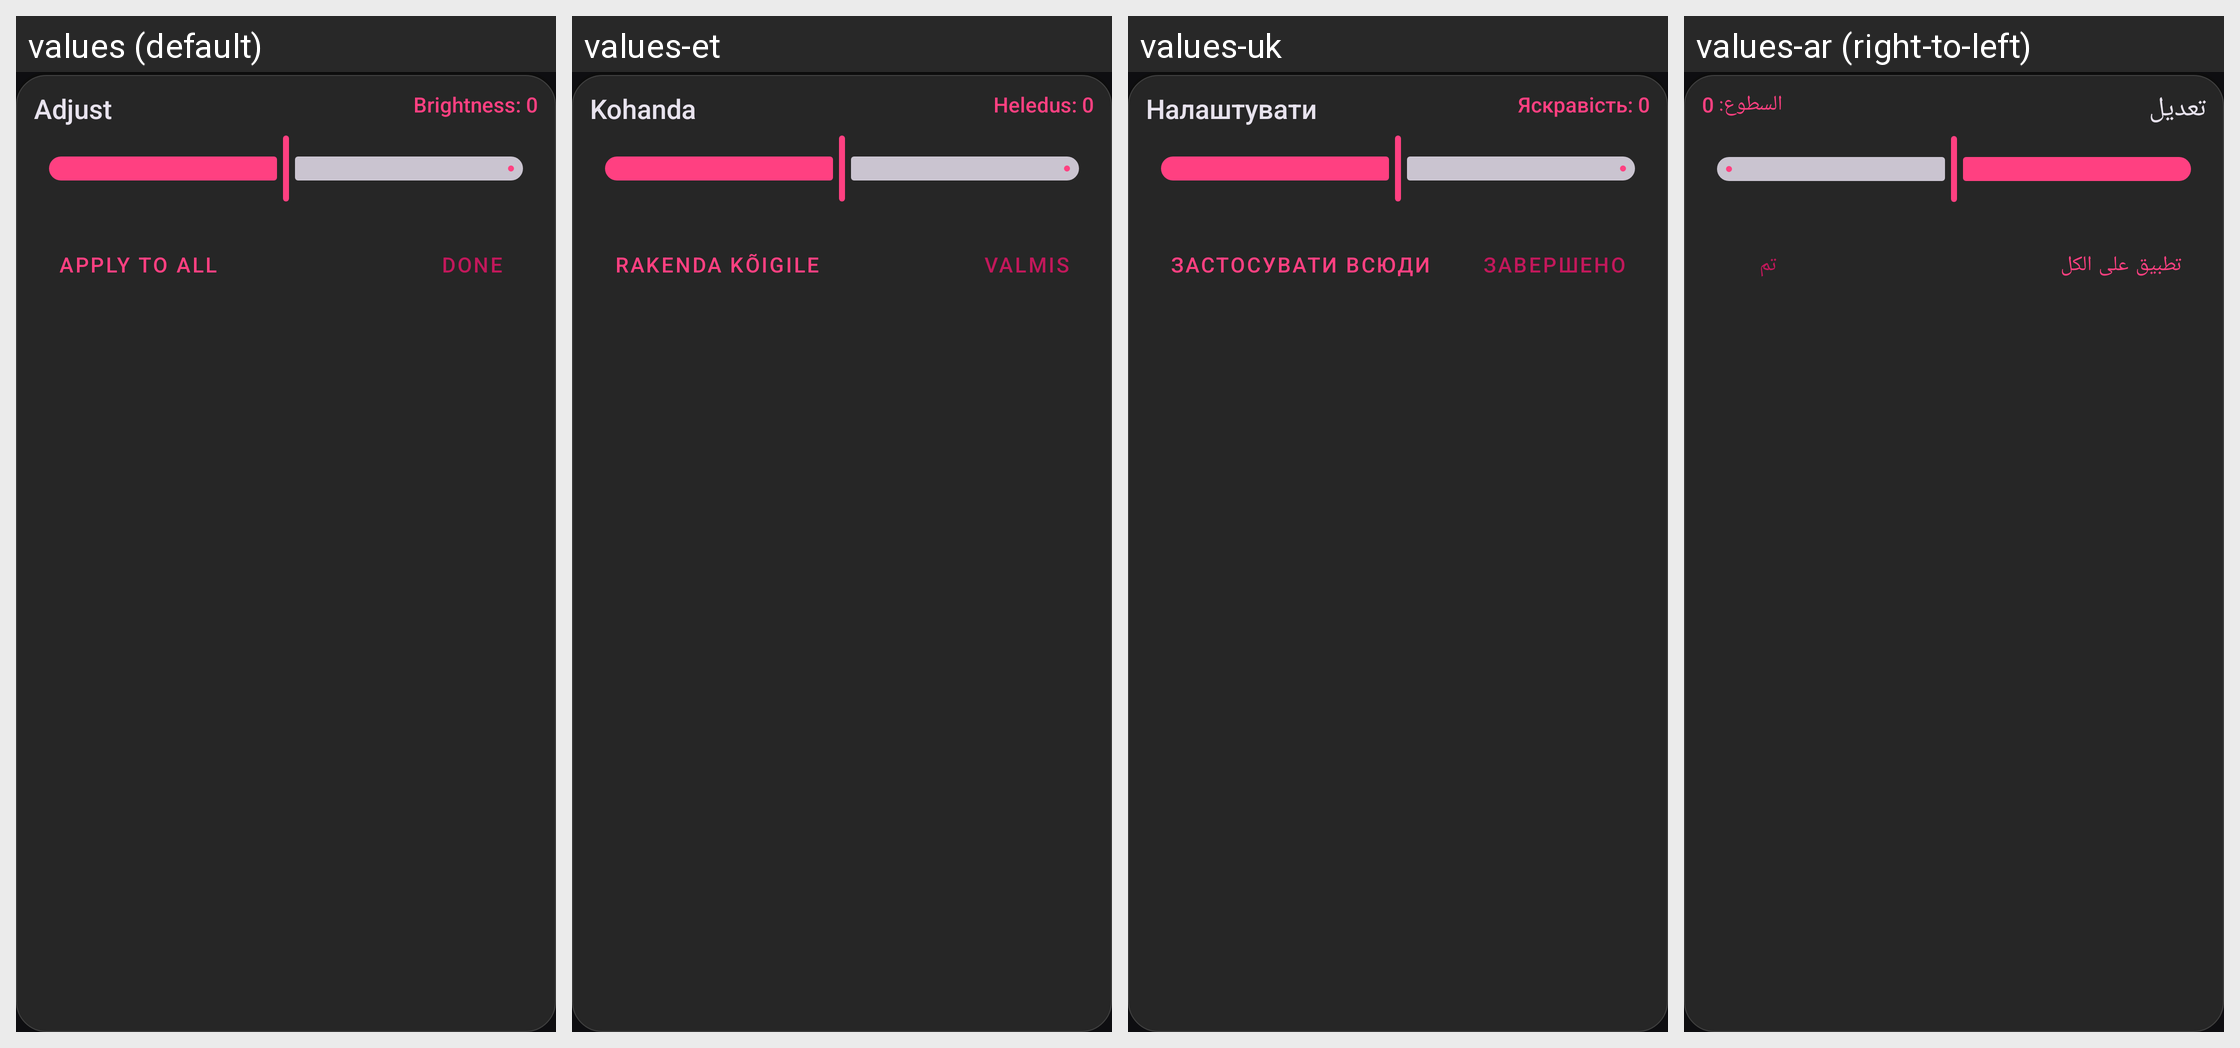

Strings drawn on this Android screen and how each of the app's shown locales translates them:
Android screen res/layout/dialog_adjustments.xml rendered under 4 locales, left to right: values (default), values-et, values-uk, values-ar (right-to-left). Device: Nexus 5 (rendered at 1080×1920; each locale shown at half size, 540×960, under a caption strip naming it); theme AppTheme.
Other locales in the repository, not shown: values-cs, values-de, values-el, values-es, values-fa, values-fr, values-hu, values-in, values-it, values-ko, values-nl, values-pt-rBR, values-ro, values-ru, values-sk, values-tr, values-zh-rCN.
Strings drawn on this screen, with the default value and each locale's value (text and hints the layout hard-codes, and strings that could not be matched under every locale, appear in the picture but are not listed):

str_adjust
  values: Adjust
  values-et: Kohanda
  values-uk: Налаштувати
  values-ar: تعديل

str_brightness_0
  values: Brightness: 0
  values-et: Heledus: 0
  values-uk: Яскравість: 0
  values-ar: السطوع: 0

str_apply_to_all
  values: Apply to All
  values-et: Rakenda kõigile
  values-uk: Застосувати всюди
  values-ar: تطبيق على الكل

done
  values: Done
  values-et: Valmis
  values-uk: Завершено
  values-ar: تم
